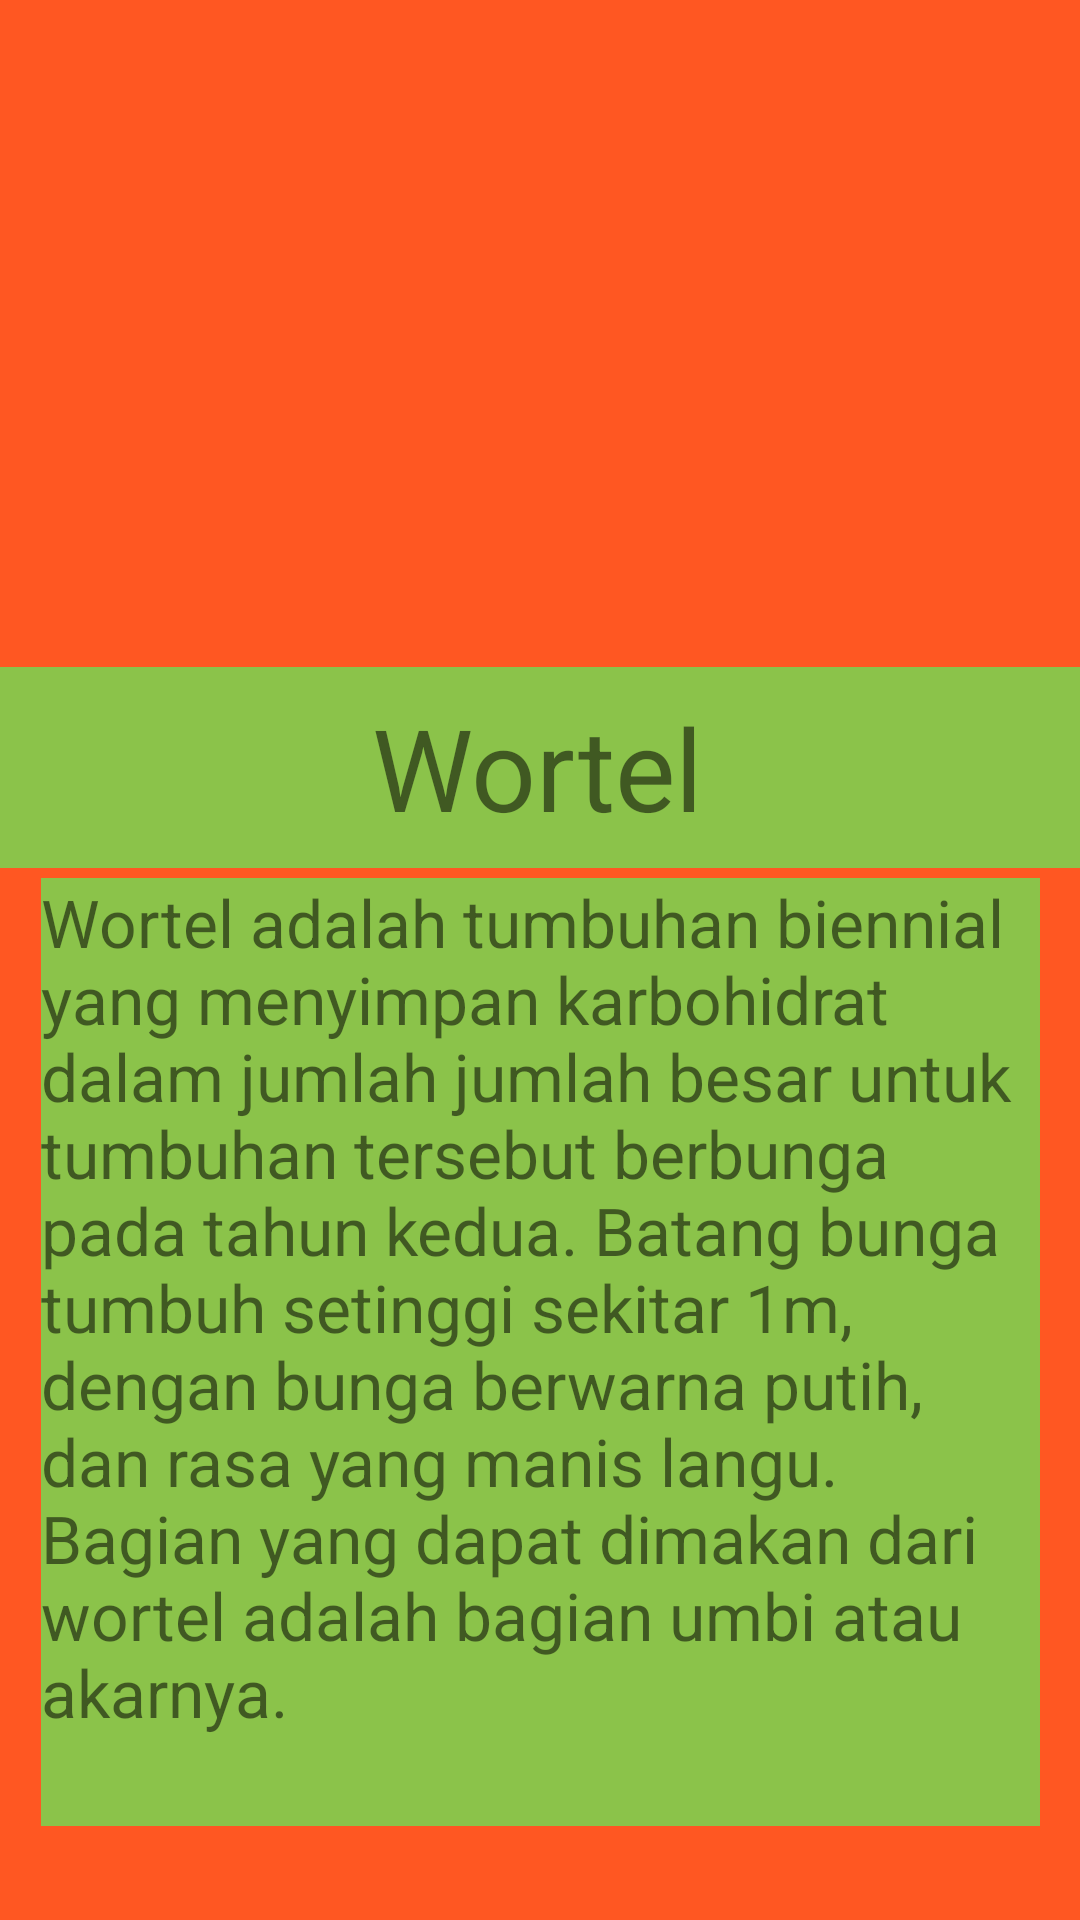

This screen was rendered from an Android layout file. Write that file and the resources it references.
<!-- AndroidManifest.xml: application theme Theme.UPC_XIPPLG1_2999 -->
<!-- res/layout/activity_main2.xml -->
<?xml version="1.0" encoding="utf-8"?>
<androidx.constraintlayout.widget.ConstraintLayout xmlns:android="http://schemas.android.com/apk/res/android"
    xmlns:app="http://schemas.android.com/apk/res-auto"
    xmlns:tools="http://schemas.android.com/tools"
    android:layout_width="match_parent"
    android:layout_height="match_parent"
    tools:context=".MainActivity2"
    android:background="#FF5722">

    <ImageView
        android:id="@+id/imageView"
        android:layout_width="500dp"
        android:layout_height="275dp"
        app:layout_constraintBottom_toBottomOf="parent"
        app:layout_constraintEnd_toEndOf="parent"
        app:layout_constraintHorizontal_bias="0.504"
        app:layout_constraintStart_toStartOf="parent"
        app:layout_constraintTop_toTopOf="parent"
        app:layout_constraintVertical_bias="0.0"
        app:srcCompat="@drawable/wortel" />

    <TextView
        android:id="@+id/textView"
        android:layout_width="434dp"
        android:layout_height="67dp"
        android:background="#8BC34A"
        android:gravity="center"
        android:text="Wortel"
        android:textSize="38dp"
        app:layout_constraintBottom_toBottomOf="parent"
        app:layout_constraintEnd_toEndOf="parent"
        app:layout_constraintHorizontal_bias="0.521"
        app:layout_constraintStart_toStartOf="parent"
        app:layout_constraintTop_toTopOf="parent"
        app:layout_constraintVertical_bias="0.388" />

    <TextView
        android:id="@+id/textView2"
        android:layout_width="333dp"
        android:layout_height="316dp"
        android:background="#8BC34A"
        android:text="Wortel adalah tumbuhan biennial yang menyimpan karbohidrat dalam jumlah jumlah besar untuk tumbuhan tersebut berbunga pada tahun kedua. Batang bunga tumbuh setinggi sekitar 1m, dengan bunga berwarna putih, dan rasa yang manis langu. Bagian yang dapat dimakan dari wortel adalah bagian umbi atau akarnya."
        android:textSize="22dp"
        app:layout_constraintBottom_toBottomOf="parent"
        app:layout_constraintEnd_toEndOf="parent"
        app:layout_constraintStart_toStartOf="parent"
        app:layout_constraintTop_toTopOf="parent"
        app:layout_constraintVertical_bias="0.903" />

</androidx.constraintlayout.widget.ConstraintLayout>
<!-- resources referenced by this layout -->
<resources>
  <style name="Theme.UPC_XIPPLG1_2999" parent="Theme.MaterialComponents.DayNight.DarkActionBar">
          
          <item name="colorPrimary">@color/purple_500</item>
          <item name="colorPrimaryVariant">@color/purple_700</item>
          <item name="colorOnPrimary">@color/white</item>
          
          <item name="colorSecondary">@color/teal_200</item>
          <item name="colorSecondaryVariant">@color/teal_700</item>
          <item name="colorOnSecondary">@color/black</item>
          
          <item name="android:statusBarColor" tools:targetApi="21">?attr/colorPrimaryVariant</item>
          
      </style>
  <!-- not gathered from this repository: default colours our renderer supplied (Android Studio template values) -->
  <color name="purple_500">#FF6200EE</color>
  <color name="purple_700">#FF3700B3</color>
  <color name="teal_200">#FF03DAC5</color>
  <color name="teal_700">#FF018786</color>
  <color name="black">#FF000000</color>
  <color name="white">#FFFFFFFF</color>
</resources>
